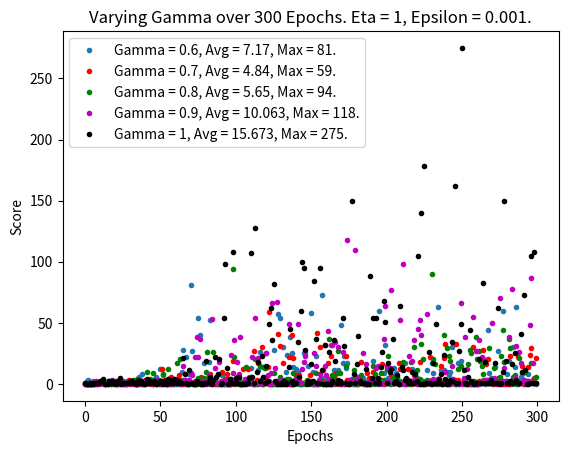
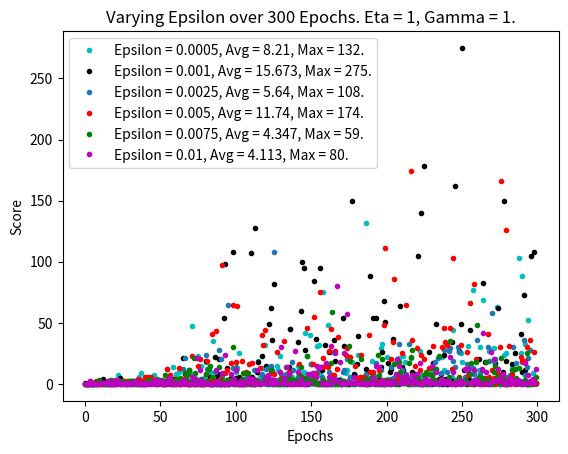
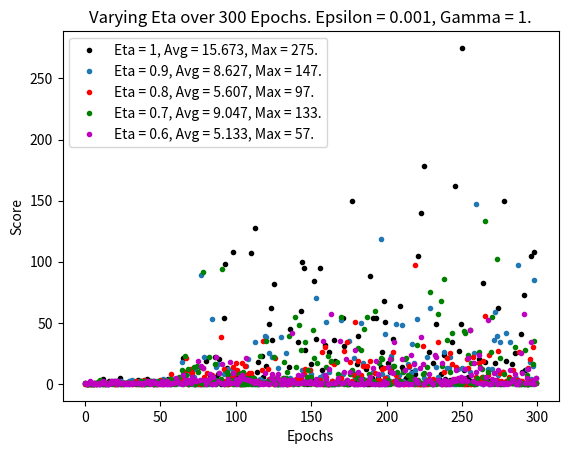

Source code (Python) for these figures, in order:
# Some code we used to make some of our graphs if you want to check it out...
# The commented outcode below are outputs from gridsearch.py

# Sorry, the variable names are pretty stupid...


'''
eta: 1, gamma: 0.6, epsilon: 0.001.
[1, 2, 3, 0, 0, 2, 0, 1, 0, 1, 1, 1, 0, 1, 1, 2, 1, 0, 2, 1, 2, 0, 1, 2, 1, 2, 0, 1, 2, 2, 1, 1, 1, 1, 0, 5, 6, 1, 8, 2, 2, 2, 2, 2, 3, 0, 3, 6, 0, 0, 12, 1, 7, 0, 0, 1, 1, 1, 2, 1, 0, 0, 2, 0, 10, 28, 0, 22, 1, 8, 81, 27, 0, 1, 0, 54, 40, 1, 0, 17, 0, 1, 18, 52, 0, 1, 1, 0, 0, 1, 1, 7, 0, 1, 0, 2, 0, 1, 2, 1, 1, 2, 6, 0, 1, 1, 1, 2, 1, 6, 13, 0, 0, 0, 0, 11, 26, 4, 0, 6, 25, 1, 2, 1, 0, 28, 0, 2, 57, 54, 0, 30, 1, 10, 24, 2, 38, 25, 14, 2, 12, 10, 1, 0, 1, 25, 25, 1, 15, 0, 58, 10, 0, 23, 0, 1, 3, 73, 5, 3, 0, 1, 0, 32, 2, 11, 8, 1, 11, 0, 48, 17, 23, 13, 17, 1, 1, 0, 0, 0, 0, 1, 2, 2, 5, 2, 1, 1, 2, 0, 0, 19, 0, 2, 2, 60, 1, 1, 9, 32, 1, 5, 0, 0, 6, 13, 9, 1, 0, 2, 0, 1, 17, 1, 3, 2, 0, 12, 1, 1, 5, 0, 1, 0, 2, 1, 1, 11, 1, 0, 17, 9, 1, 1, 63, 0, 11, 1, 11, 0, 10, 7, 10, 30, 1, 0, 0, 17, 0, 19, 1, 3, 0, 1, 1, 0, 0, 1, 1, 1, 0, 0, 1, 1, 3, 0, 2, 44, 9, 5, 0, 1, 14, 1, 27, 4, 0, 60, 18, 1, 8, 19, 0, 0, 30, 14, 63, 2, 1, 6, 8, 0, 1, 2, 8, 1, 2, 3, 1, 0]
Average score over all epochs: 7.17
Max score over all epochs: 81


eta: 1, gamma: 0.7, epsilon: 0.001.
[0, 0, 0, 0, 1, 1, 1, 1, 1, 0, 1, 1, 1, 1, 1, 0, 1, 1, 0, 1, 1, 1, 0, 1, 2, 1, 0, 0, 1, 3, 0, 1, 0, 2, 0, 0, 1, 0, 1, 0, 3, 1, 1, 0, 3, 0, 2, 0, 1, 1, 1, 12, 1, 3, 1, 4, 5, 6, 0, 1, 4, 2, 7, 3, 0, 0, 2, 1, 0, 3, 1, 0, 0, 2, 3, 1, 4, 6, 1, 1, 4, 1, 1, 8, 3, 1, 0, 1, 0, 1, 2, 10, 0, 4, 8, 2, 1, 0, 19, 0, 1, 6, 1, 0, 0, 12, 1, 1, 12, 1, 1, 1, 27, 1, 3, 17, 1, 30, 0, 13, 4, 14, 59, 1, 0, 1, 1, 0, 41, 31, 1, 17, 1, 0, 0, 22, 1, 40, 21, 1, 7, 2, 7, 1, 0, 1, 1, 2, 1, 7, 2, 1, 1, 0, 42, 1, 30, 2, 11, 32, 1, 17, 1, 23, 2, 1, 8, 9, 0, 1, 1, 1, 1, 23, 3, 0, 2, 2, 1, 1, 1, 1, 1, 18, 1, 0, 0, 9, 5, 1, 1, 10, 5, 1, 4, 1, 3, 16, 0, 1, 1, 2, 1, 7, 1, 1, 3, 3, 17, 12, 1, 1, 1, 0, 12, 1, 2, 0, 7, 3, 2, 1, 18, 1, 1, 1, 0, 1, 2, 22, 3, 1, 1, 2, 4, 1, 15, 0, 21, 33, 0, 0, 0, 3, 1, 3, 33, 3, 1, 1, 1, 4, 1, 0, 1, 1, 0, 30, 0, 0, 0, 2, 19, 1, 28, 3, 16, 20, 1, 1, 1, 0, 1, 1, 5, 1, 1, 0, 0, 2, 0, 0, 23, 2, 4, 1, 1, 22, 1, 1, 15, 0, 1, 1, 14, 24, 29, 1, 5, 21]
Average score over all epochs: 4.84
Max score over all epochs: 59


eta: 1, gamma: 0.8, epsilon: 0.001.
[0, 0, 0, 0, 0, 0, 0, 0, 1, 1, 1, 1, 1, 0, 1, 2, 1, 0, 1, 1, 0, 0, 1, 1, 1, 1, 0, 0, 1, 1, 1, 1, 3, 1, 3, 0, 1, 0, 1, 1, 1, 10, 1, 4, 3, 9, 3, 1, 3, 3, 0, 0, 8, 1, 0, 12, 0, 1, 1, 0, 1, 17, 1, 20, 1, 3, 1, 2, 0, 0, 1, 1, 1, 0, 0, 5, 1, 0, 1, 5, 10, 26, 1, 6, 1, 26, 2, 1, 8, 0, 0, 0, 1, 0, 1, 3, 0, 4, 94, 22, 0, 1, 3, 0, 1, 1, 3, 14, 1, 1, 6, 1, 0, 20, 1, 0, 15, 0, 14, 13, 1, 2, 0, 0, 0, 9, 0, 0, 2, 6, 2, 0, 3, 3, 4, 4, 0, 0, 9, 0, 5, 5, 0, 0, 1, 1, 0, 3, 1, 1, 1, 0, 0, 9, 1, 0, 4, 1, 0, 0, 0, 1, 37, 0, 7, 5, 0, 9, 27, 9, 0, 1, 0, 15, 1, 1, 1, 4, 11, 3, 0, 0, 4, 7, 1, 1, 0, 1, 1, 0, 1, 15, 8, 1, 0, 2, 9, 2, 3, 1, 12, 23, 1, 1, 5, 1, 1, 6, 2, 1, 1, 18, 0, 1, 1, 0, 18, 2, 30, 7, 11, 1, 4, 33, 20, 0, 2, 3, 2, 1, 90, 20, 16, 0, 1, 3, 1, 1, 40, 1, 29, 23, 19, 1, 1, 1, 0, 12, 1, 15, 1, 0, 4, 1, 16, 28, 25, 0, 2, 38, 20, 27, 19, 15, 8, 1, 1, 1, 29, 2, 1, 13, 2, 1, 0, 6, 23, 44, 18, 2, 2, 37, 29, 1, 6, 7, 0, 0, 21, 1, 1, 1, 10, 2, 1, 1, 17, 1, 1, 6]
Average score over all epochs: 5.65
Max score over all epochs: 94


eta: 1, gamma: 0.9, epsilon: 0.001.
[0, 0, 0, 0, 0, 1, 1, 2, 0, 1, 1, 1, 1, 0, 1, 1, 1, 1, 3, 1, 1, 1, 0, 2, 0, 1, 0, 1, 0, 1, 2, 1, 1, 0, 0, 0, 1, 1, 0, 1, 2, 2, 1, 2, 1, 0, 1, 1, 3, 2, 0, 2, 1, 0, 1, 2, 0, 0, 1, 1, 3, 3, 1, 0, 1, 15, 3, 0, 1, 3, 9, 7, 1, 22, 38, 22, 37, 0, 1, 2, 0, 1, 7, 0, 53, 1, 13, 1, 1, 18, 1, 2, 1, 1, 4, 0, 0, 24, 9, 36, 2, 18, 8, 38, 1, 1, 4, 0, 1, 1, 2, 22, 0, 54, 1, 21, 1, 1, 1, 2, 25, 7, 0, 9, 66, 1, 13, 67, 1, 3, 1, 2, 1, 1, 1, 49, 0, 0, 0, 3, 2, 49, 2, 1, 12, 18, 23, 1, 1, 1, 1, 1, 25, 15, 0, 3, 8, 1, 1, 15, 7, 43, 4, 0, 32, 1, 34, 2, 30, 2, 0, 26, 0, 1, 118, 3, 1, 2, 1, 110, 6, 2, 3, 1, 25, 0, 16, 0, 1, 2, 4, 2, 2, 13, 15, 1, 0, 1, 37, 64, 15, 2, 13, 77, 1, 1, 1, 1, 0, 52, 1, 98, 0, 1, 2, 23, 2, 19, 36, 5, 0, 45, 52, 40, 1, 0, 1, 57, 2, 2, 1, 4, 1, 1, 4, 1, 1, 1, 1, 10, 1, 0, 1, 15, 4, 2, 1, 1, 0, 66, 0, 5, 38, 12, 0, 1, 1, 55, 1, 27, 0, 36, 1, 22, 20, 1, 3, 3, 1, 3, 50, 5, 1, 0, 1, 70, 1, 2, 13, 1, 1, 38, 1, 78, 2, 6, 31, 1, 26, 17, 1, 3, 1, 1, 2, 48, 87, 17, 1, 1]
Average score over all epochs: 10.063333333333333
Max score over all epochs: 118


eta: 1, gamma: 1, epsilon: 0.001.
[1, 0, 0, 1, 0, 0, 1, 1, 1, 1, 2, 2, 4, 0, 0, 0, 2, 1, 2, 1, 0, 2, 1, 5, 0, 1, 1, 1, 1, 1, 2, 2, 1, 1, 0, 3, 1, 2, 1, 0, 0, 4, 1, 2, 1, 1, 2, 0, 1, 1, 2, 2, 0, 2, 0, 4, 3, 1, 1, 4, 3, 1, 2, 1, 1, 21, 8, 1, 0, 11, 1, 1, 0, 0, 2, 1, 1, 0, 0, 1, 19, 1, 2, 6, 0, 3, 22, 6, 8, 20, 0, 1, 54, 98, 13, 0, 4, 1, 108, 1, 5, 1, 6, 0, 0, 0, 0, 1, 1, 5, 107, 6, 1, 128, 10, 18, 2, 23, 6, 1, 15, 2, 49, 62, 36, 82, 2, 1, 0, 0, 1, 0, 2, 0, 1, 14, 45, 2, 0, 1, 1, 34, 6, 60, 100, 95, 28, 0, 2, 1, 16, 2, 84, 37, 1, 1, 95, 11, 0, 32, 0, 0, 26, 0, 2, 36, 19, 1, 3, 2, 1, 54, 31, 1, 0, 0, 1, 150, 8, 1, 16, 39, 2, 1, 1, 1, 12, 0, 0, 88, 5, 54, 1, 54, 5, 1, 14, 26, 68, 51, 1, 17, 10, 12, 37, 1, 2, 7, 0, 64, 14, 11, 3, 5, 1, 2, 1, 10, 1, 8, 2, 105, 0, 140, 0, 178, 1, 1, 26, 1, 0, 17, 1, 49, 1, 4, 8, 0, 24, 4, 0, 1, 3, 34, 2, 162, 1, 1, 27, 49, 275, 11, 1, 0, 6, 44, 2, 1, 0, 1, 1, 20, 1, 1, 83, 18, 1, 1, 1, 3, 1, 1, 17, 1, 62, 0, 1, 10, 150, 19, 1, 1, 2, 16, 1, 25, 3, 1, 1, 41, 10, 73, 11, 0, 0, 1, 105, 1, 108, 1]
Average score over all epochs: 15.673333333333334
Max score over all epochs: 275
'''
six = [1, 2, 3, 0, 0, 2, 0, 1, 0, 1, 1, 1, 0, 1, 1, 2, 1, 0, 2, 1, 2, 0, 1, 2, 1, 2, 0, 1, 2, 2, 1, 1, 1, 1, 0, 5, 6, 1, 8, 2, 2, 2, 2, 2, 3, 0, 3, 6, 0, 0, 12, 1, 7, 0, 0, 1, 1, 1, 2, 1, 0, 0, 2, 0, 10, 28, 0, 22, 1, 8, 81, 27, 0, 1, 0, 54, 40, 1, 0, 17, 0, 1, 18, 52, 0, 1, 1, 0, 0, 1, 1, 7, 0, 1, 0, 2, 0, 1, 2, 1, 1, 2, 6, 0, 1, 1, 1, 2, 1, 6, 13, 0, 0, 0, 0, 11, 26, 4, 0, 6, 25, 1, 2, 1, 0, 28, 0, 2, 57, 54, 0, 30, 1, 10, 24, 2, 38, 25, 14, 2, 12, 10, 1, 0, 1, 25, 25, 1, 15, 0, 58, 10, 0, 23, 0, 1, 3, 73, 5, 3, 0, 1, 0, 32, 2, 11, 8, 1, 11, 0, 48, 17, 23, 13, 17, 1, 1, 0, 0, 0, 0, 1, 2, 2, 5, 2, 1, 1, 2, 0, 0, 19, 0, 2, 2, 60, 1, 1, 9, 32, 1, 5, 0, 0, 6, 13, 9, 1, 0, 2, 0, 1, 17, 1, 3, 2, 0, 12, 1, 1, 5, 0, 1, 0, 2, 1, 1, 11, 1, 0, 17, 9, 1, 1, 63, 0, 11, 1, 11, 0, 10, 7, 10, 30, 1, 0, 0, 17, 0, 19, 1, 3, 0, 1, 1, 0, 0, 1, 1, 1, 0, 0, 1, 1, 3, 0, 2, 44, 9, 5, 0, 1, 14, 1, 27, 4, 0, 60, 18, 1, 8, 19, 0, 0, 30, 14, 63, 2, 1, 6, 8, 0, 1, 2, 8, 1, 2, 3, 1, 0]
sixx = (0.6, 7.17, 81)


seven = [0, 0, 0, 0, 1, 1, 1, 1, 1, 0, 1, 1, 1, 1, 1, 0, 1, 1, 0, 1, 1, 1, 0, 1, 2, 1, 0, 0, 1, 3, 0, 1, 0, 2, 0, 0, 1, 0, 1, 0, 3, 1, 1, 0, 3, 0, 2, 0, 1, 1, 1, 12, 1, 3, 1, 4, 5, 6, 0, 1, 4, 2, 7, 3, 0, 0, 2, 1, 0, 3, 1, 0, 0, 2, 3, 1, 4, 6, 1, 1, 4, 1, 1, 8, 3, 1, 0, 1, 0, 1, 2, 10, 0, 4, 8, 2, 1, 0, 19, 0, 1, 6, 1, 0, 0, 12, 1, 1, 12, 1, 1, 1, 27, 1, 3, 17, 1, 30, 0, 13, 4, 14, 59, 1, 0, 1, 1, 0, 41, 31, 1, 17, 1, 0, 0, 22, 1, 40, 21, 1, 7, 2, 7, 1, 0, 1, 1, 2, 1, 7, 2, 1, 1, 0, 42, 1, 30, 2, 11, 32, 1, 17, 1, 23, 2, 1, 8, 9, 0, 1, 1, 1, 1, 23, 3, 0, 2, 2, 1, 1, 1, 1, 1, 18, 1, 0, 0, 9, 5, 1, 1, 10, 5, 1, 4, 1, 3, 16, 0, 1, 1, 2, 1, 7, 1, 1, 3, 3, 17, 12, 1, 1, 1, 0, 12, 1, 2, 0, 7, 3, 2, 1, 18, 1, 1, 1, 0, 1, 2, 22, 3, 1, 1, 2, 4, 1, 15, 0, 21, 33, 0, 0, 0, 3, 1, 3, 33, 3, 1, 1, 1, 4, 1, 0, 1, 1, 0, 30, 0, 0, 0, 2, 19, 1, 28, 3, 16, 20, 1, 1, 1, 0, 1, 1, 5, 1, 1, 0, 0, 2, 0, 0, 23, 2, 4, 1, 1, 22, 1, 1, 15, 0, 1, 1, 14, 24, 29, 1, 5, 21]
sevenn = (0.7, 4.84, 59)


eight=[0, 0, 0, 0, 0, 0, 0, 0, 1, 1, 1, 1, 1, 0, 1, 2, 1, 0, 1, 1, 0, 0, 1, 1, 1, 1, 0, 0, 1, 1, 1, 1, 3, 1, 3, 0, 1, 0, 1, 1, 1, 10, 1, 4, 3, 9, 3, 1, 3, 3, 0, 0, 8, 1, 0, 12, 0, 1, 1, 0, 1, 17, 1, 20, 1, 3, 1, 2, 0, 0, 1, 1, 1, 0, 0, 5, 1, 0, 1, 5, 10, 26, 1, 6, 1, 26, 2, 1, 8, 0, 0, 0, 1, 0, 1, 3, 0, 4, 94, 22, 0, 1, 3, 0, 1, 1, 3, 14, 1, 1, 6, 1, 0, 20, 1, 0, 15, 0, 14, 13, 1, 2, 0, 0, 0, 9, 0, 0, 2, 6, 2, 0, 3, 3, 4, 4, 0, 0, 9, 0, 5, 5, 0, 0, 1, 1, 0, 3, 1, 1, 1, 0, 0, 9, 1, 0, 4, 1, 0, 0, 0, 1, 37, 0, 7, 5, 0, 9, 27, 9, 0, 1, 0, 15, 1, 1, 1, 4, 11, 3, 0, 0, 4, 7, 1, 1, 0, 1, 1, 0, 1, 15, 8, 1, 0, 2, 9, 2, 3, 1, 12, 23, 1, 1, 5, 1, 1, 6, 2, 1, 1, 18, 0, 1, 1, 0, 18, 2, 30, 7, 11, 1, 4, 33, 20, 0, 2, 3, 2, 1, 90, 20, 16, 0, 1, 3, 1, 1, 40, 1, 29, 23, 19, 1, 1, 1, 0, 12, 1, 15, 1, 0, 4, 1, 16, 28, 25, 0, 2, 38, 20, 27, 19, 15, 8, 1, 1, 1, 29, 2, 1, 13, 2, 1, 0, 6, 23, 44, 18, 2, 2, 37, 29, 1, 6, 7, 0, 0, 21, 1, 1, 1, 10, 2, 1, 1, 17, 1, 1, 6]
eightt=(0.8, 5.65, 94)

nine=[0, 0, 0, 0, 0, 1, 1, 2, 0, 1, 1, 1, 1, 0, 1, 1, 1, 1, 3, 1, 1, 1, 0, 2, 0, 1, 0, 1, 0, 1, 2, 1, 1, 0, 0, 0, 1, 1, 0, 1, 2, 2, 1, 2, 1, 0, 1, 1, 3, 2, 0, 2, 1, 0, 1, 2, 0, 0, 1, 1, 3, 3, 1, 0, 1, 15, 3, 0, 1, 3, 9, 7, 1, 22, 38, 22, 37, 0, 1, 2, 0, 1, 7, 0, 53, 1, 13, 1, 1, 18, 1, 2, 1, 1, 4, 0, 0, 24, 9, 36, 2, 18, 8, 38, 1, 1, 4, 0, 1, 1, 2, 22, 0, 54, 1, 21, 1, 1, 1, 2, 25, 7, 0, 9, 66, 1, 13, 67, 1, 3, 1, 2, 1, 1, 1, 49, 0, 0, 0, 3, 2, 49, 2, 1, 12, 18, 23, 1, 1, 1, 1, 1, 25, 15, 0, 3, 8, 1, 1, 15, 7, 43, 4, 0, 32, 1, 34, 2, 30, 2, 0, 26, 0, 1, 118, 3, 1, 2, 1, 110, 6, 2, 3, 1, 25, 0, 16, 0, 1, 2, 4, 2, 2, 13, 15, 1, 0, 1, 37, 64, 15, 2, 13, 77, 1, 1, 1, 1, 0, 52, 1, 98, 0, 1, 2, 23, 2, 19, 36, 5, 0, 45, 52, 40, 1, 0, 1, 57, 2, 2, 1, 4, 1, 1, 4, 1, 1, 1, 1, 10, 1, 0, 1, 15, 4, 2, 1, 1, 0, 66, 0, 5, 38, 12, 0, 1, 1, 55, 1, 27, 0, 36, 1, 22, 20, 1, 3, 3, 1, 3, 50, 5, 1, 0, 1, 70, 1, 2, 13, 1, 1, 38, 1, 78, 2, 6, 31, 1, 26, 17, 1, 3, 1, 1, 2, 48, 87, 17, 1, 1]
ninee=(0.9, 10.063, 118)


ten =[1, 0, 0, 1, 0, 0, 1, 1, 1, 1, 2, 2, 4, 0, 0, 0, 2, 1, 2, 1, 0, 2, 1, 5, 0, 1, 1, 1, 1, 1, 2, 2, 1, 1, 0, 3, 1, 2, 1, 0, 0, 4, 1, 2, 1, 1, 2, 0, 1, 1, 2, 2, 0, 2, 0, 4, 3, 1, 1, 4, 3, 1, 2, 1, 1, 21, 8, 1, 0, 11, 1, 1, 0, 0, 2, 1, 1, 0, 0, 1, 19, 1, 2, 6, 0, 3, 22, 6, 8, 20, 0, 1, 54, 98, 13, 0, 4, 1, 108, 1, 5, 1, 6, 0, 0, 0, 0, 1, 1, 5, 107, 6, 1, 128, 10, 18, 2, 23, 6, 1, 15, 2, 49, 62, 36, 82, 2, 1, 0, 0, 1, 0, 2, 0, 1, 14, 45, 2, 0, 1, 1, 34, 6, 60, 100, 95, 28, 0, 2, 1, 16, 2, 84, 37, 1, 1, 95, 11, 0, 32, 0, 0, 26, 0, 2, 36, 19, 1, 3, 2, 1, 54, 31, 1, 0, 0, 1, 150, 8, 1, 16, 39, 2, 1, 1, 1, 12, 0, 0, 88, 5, 54, 1, 54, 5, 1, 14, 26, 68, 51, 1, 17, 10, 12, 37, 1, 2, 7, 0, 64, 14, 11, 3, 5, 1, 2, 1, 10, 1, 8, 2, 105, 0, 140, 0, 178, 1, 1, 26, 1, 0, 17, 1, 49, 1, 4, 8, 0, 24, 4, 0, 1, 3, 34, 2, 162, 1, 1, 27, 49, 275, 11, 1, 0, 6, 44, 2, 1, 0, 1, 1, 20, 1, 1, 83, 18, 1, 1, 1, 3, 1, 1, 17, 1, 62, 0, 1, 10, 150, 19, 1, 1, 2, 16, 1, 25, 3, 1, 1, 41, 10, 73, 11, 0, 0, 1, 105, 1, 108, 1]
tenn = (1, 15.673, 275)

import matplotlib.pyplot as plt
import numpy as np

plt.figure()
plt.plot(np.arange(len(six)), six, '.')
plt.plot(np.arange(len(six)), seven, 'r.')
plt.plot(np.arange(len(six)), eight, 'g.')
plt.plot(np.arange(len(six)), nine, 'm.')
plt.plot(np.arange(len(six)), ten, 'k.')
plt.xlabel('Epochs')
plt.ylabel('Score')
plt.title('Varying Gamma over 300 Epochs. Eta = 1, Epsilon = 0.001.')
plt.legend(["Gamma = {}, Avg = {}, Max = {}.".format(sixx[0],sixx[1], sixx[2]),"Gamma = {}, Avg = {}, Max = {}.".format(sevenn[0],sevenn[1], sevenn[2]), "Gamma = {}, Avg = {}, Max = {}.".format(eightt[0],eightt[1], eightt[2]), "Gamma = {}, Avg = {}, Max = {}.".format(ninee[0],ninee[1], ninee[2]), "Gamma = {}, Avg = {}, Max = {}.".format(tenn[0],tenn[1], tenn[2])])
plt.show()

'''
eta: 1, gamma: 1, epsilon: 0.0025.
[0, 0, 0, 2, 1, 0, 1, 0, 1, 1, 1, 0, 1, 0, 1, 1, 0, 0, 0, 1, 0, 0, 3, 0, 0, 1, 1, 1, 0, 1, 1, 1, 1, 1, 1, 0, 1, 0, 2, 1, 1, 2, 1, 1, 3, 1, 2, 1, 2, 2, 3, 1, 0, 1, 12, 2, 0, 3, 2, 0, 2, 2, 2, 1, 1, 12, 21, 2, 2, 0, 0, 2, 0, 1, 0, 3, 1, 0, 2, 1, 24, 12, 0, 0, 0, 5, 10, 0, 0, 28, 20, 6, 0, 0, 3, 65, 0, 3, 13, 1, 14, 1, 1, 1, 1, 1, 1, 5, 3, 0, 1, 1, 0, 11, 1, 1, 2, 8, 5, 1, 12, 2, 13, 15, 11, 108, 1, 2, 3, 1, 8, 1, 0, 8, 3, 4, 10, 18, 11, 1, 1, 6, 1, 0, 6, 5, 0, 1, 1, 1, 16, 5, 1, 1, 10, 0, 1, 6, 3, 1, 1, 1, 10, 3, 0, 0, 1, 2, 0, 1, 0, 10, 11, 1, 20, 3, 6, 0, 1, 1, 2, 2, 0, 0, 1, 3, 8, 0, 1, 5, 3, 8, 6, 17, 0, 0, 11, 3, 0, 0, 1, 1, 2, 14, 5, 1, 5, 1, 33, 1, 11, 1, 1, 1, 1, 33, 21, 0, 0, 0, 1, 4, 0, 1, 1, 1, 0, 0, 1, 2, 6, 1, 18, 12, 21, 0, 9, 2, 28, 1, 10, 27, 29, 1, 19, 14, 3, 30, 26, 2, 1, 1, 6, 16, 13, 0, 1, 13, 8, 4, 36, 1, 8, 5, 2, 1, 1, 30, 19, 3, 58, 19, 20, 1, 3, 0, 5, 2, 1, 0, 6, 2, 7, 1, 30, 1, 17, 1, 1, 2, 18, 36, 7, 14, 21, 28, 2, 4, 1, 1]
Average score over all epochs: 5.64
Max score over all epochs: 108


eta: 1, gamma: 1, epsilon: 0.005.
[0, 0, 0, 1, 0, 1, 1, 2, 0, 0, 0, 0, 1, 1, 1, 1, 1, 0, 0, 0, 2, 1, 1, 2, 1, 2, 2, 0, 2, 1, 1, 0, 2, 2, 1, 4, 2, 1, 0, 3, 6, 1, 6, 1, 6, 1, 2, 1, 1, 1, 2, 0, 1, 0, 12, 1, 7, 3, 0, 0, 0, 1, 13, 0, 1, 1, 0, 6, 0, 1, 0, 23, 1, 0, 1, 15, 20, 2, 0, 1, 8, 19, 1, 3, 41, 0, 2, 43, 2, 1, 4, 97, 0, 9, 11, 0, 3, 17, 65, 0, 18, 64, 1, 1, 19, 2, 9, 10, 1, 16, 0, 17, 0, 0, 2, 1, 13, 40, 32, 44, 1, 1, 1, 9, 2, 8, 1, 26, 1, 1, 5, 2, 35, 1, 3, 10, 0, 3, 0, 1, 1, 0, 16, 1, 1, 1, 2, 46, 2, 1, 2, 16, 55, 8, 0, 1, 75, 14, 21, 15, 1, 14, 27, 45, 7, 7, 27, 12, 38, 1, 0, 2, 2, 24, 29, 1, 22, 1, 1, 15, 5, 1, 6, 24, 6, 0, 0, 1, 40, 10, 2, 10, 1, 1, 2, 11, 0, 0, 48, 111, 3, 1, 1, 20, 34, 86, 1, 3, 1, 6, 25, 1, 2, 65, 1, 0, 174, 36, 1, 15, 29, 3, 11, 24, 0, 20, 1, 1, 13, 1, 7, 31, 1, 2, 1, 1, 1, 30, 46, 34, 32, 1, 46, 12, 103, 0, 1, 1, 6, 32, 1, 1, 2, 26, 7, 66, 1, 0, 82, 20, 1, 1, 1, 0, 0, 5, 1, 41, 6, 1, 11, 5, 0, 5, 8, 30, 166, 2, 0, 126, 2, 31, 0, 8, 1, 0, 1, 1, 1, 22, 19, 1, 19, 30, 1, 36, 1, 0, 26, 1]
Average score over all epochs: 11.74
Max score over all epochs: 174


eta: 1, gamma: 1, epsilon: 0.0075.
[0, 0, 0, 0, 0, 0, 1, 1, 1, 3, 1, 1, 1, 0, 1, 2, 0, 3, 1, 1, 1, 1, 2, 1, 1, 2, 1, 0, 1, 2, 0, 0, 2, 0, 1, 1, 1, 0, 1, 1, 1, 2, 3, 3, 1, 1, 1, 2, 4, 0, 2, 3, 1, 7, 2, 2, 2, 0, 0, 1, 4, 1, 0, 5, 4, 1, 9, 4, 8, 11, 1, 2, 21, 9, 1, 0, 0, 4, 0, 0, 8, 2, 12, 15, 6, 0, 1, 0, 1, 14, 0, 2, 1, 0, 3, 1, 1, 2, 30, 0, 11, 0, 0, 0, 4, 9, 0, 1, 9, 1, 2, 0, 1, 2, 3, 1, 0, 1, 1, 4, 2, 0, 3, 11, 3, 0, 0, 1, 0, 0, 4, 1, 2, 14, 3, 6, 2, 1, 3, 3, 1, 2, 8, 14, 6, 5, 4, 23, 4, 8, 3, 1, 4, 6, 1, 0, 0, 0, 3, 0, 1, 1, 2, 17, 59, 1, 0, 1, 0, 1, 0, 2, 1, 0, 1, 31, 19, 1, 1, 0, 1, 1, 1, 20, 2, 2, 2, 4, 1, 2, 6, 2, 1, 0, 24, 7, 0, 20, 2, 3, 0, 1, 3, 0, 1, 16, 0, 1, 18, 10, 3, 1, 6, 1, 0, 17, 22, 28, 3, 5, 1, 5, 2, 1, 0, 7, 10, 0, 8, 2, 7, 13, 3, 12, 1, 23, 4, 1, 2, 1, 2, 6, 35, 0, 1, 1, 1, 2, 5, 1, 1, 1, 3, 1, 11, 8, 17, 1, 1, 18, 48, 6, 2, 11, 5, 1, 18, 0, 3, 0, 0, 10, 15, 6, 6, 1, 21, 5, 1, 0, 0, 2, 2, 11, 3, 12, 5, 1, 13, 0, 1, 1, 3, 25, 0, 0, 0, 3, 2, 6]
Average score over all epochs: 4.346666666666667
Max score over all epochs: 59


eta: 1, gamma: 1, epsilon: 0.01.
[0, 0, 0, 2, 0, 0, 0, 0, 0, 0, 1, 1, 1, 1, 1, 2, 0, 0, 1, 0, 3, 2, 0, 1, 1, 0, 0, 1, 0, 1, 0, 1, 1, 1, 2, 0, 0, 1, 0, 1, 0, 0, 1, 0, 1, 0, 2, 3, 0, 2, 1, 2, 0, 0, 1, 4, 5, 0, 1, 1, 0, 1, 0, 0, 0, 3, 2, 1, 0, 0, 0, 6, 1, 4, 21, 0, 11, 3, 0, 1, 0, 1, 0, 0, 0, 0, 1, 11, 2, 0, 0, 9, 0, 24, 1, 0, 1, 8, 1, 4, 11, 0, 0, 2, 0, 1, 1, 0, 2, 5, 4, 1, 4, 0, 11, 1, 0, 1, 1, 1, 6, 7, 1, 4, 0, 3, 1, 1, 1, 10, 30, 1, 5, 1, 14, 8, 0, 1, 1, 27, 1, 10, 0, 4, 1, 0, 0, 1, 8, 1, 8, 9, 7, 6, 15, 13, 14, 1, 0, 1, 17, 0, 6, 31, 1, 4, 25, 80, 2, 18, 0, 1, 25, 1, 57, 1, 1, 1, 6, 1, 1, 1, 1, 1, 1, 1, 0, 1, 1, 1, 1, 5, 0, 15, 1, 14, 1, 3, 0, 1, 1, 2, 0, 1, 2, 1, 8, 20, 15, 1, 6, 2, 1, 7, 3, 3, 1, 7, 3, 2, 8, 1, 17, 0, 1, 3, 4, 2, 0, 2, 15, 1, 1, 10, 1, 1, 1, 4, 1, 2, 1, 2, 22, 0, 10, 0, 1, 1, 2, 0, 2, 1, 12, 11, 13, 1, 1, 2, 11, 1, 3, 1, 0, 12, 42, 1, 10, 0, 0, 26, 2, 20, 2, 3, 12, 2, 5, 8, 1, 0, 1, 5, 1, 4, 2, 1, 0, 3, 2, 1, 0, 1, 17, 1, 7, 2, 1, 4, 1, 12]
Average score over all epochs: 4.113333333333333
Max score over all epochs: 80
'''

one = [0, 1, 0, 1, 0, 0, 0, 1, 0, 2, 1, 1, 0, 1, 1, 1, 2, 1, 1, 0, 1, 1, 7, 1, 1, 1, 1, 1, 0, 0, 2, 1, 1, 2, 1, 3, 6, 9, 0, 1, 3, 4, 0, 0, 5, 3, 7, 1, 0, 1, 1, 1, 0, 0, 1, 2, 7, 1, 14, 1, 8, 1, 10, 1, 1, 1, 1, 3, 0, 10, 8, 47, 1, 5, 1, 23, 2, 15, 1, 5, 18, 3, 1, 10, 0, 35, 1, 0, 0, 0, 0, 1, 1, 1, 0, 0, 1, 7, 0, 3, 10, 13, 25, 1, 1, 1, 1, 1, 1, 1, 0, 1, 11, 1, 1, 19, 7, 13, 2, 32, 0, 0, 0, 2, 0, 1, 2, 15, 11, 23, 1, 0, 1, 1, 0, 4, 45, 6, 2, 3, 0, 15, 12, 1, 0, 10, 42, 23, 0, 40, 1, 1, 0, 1, 31, 32, 8, 4, 75, 1, 0, 48, 2, 0, 26, 6, 2, 1, 1, 4, 1, 0, 0, 9, 11, 0, 3, 18, 0, 7, 5, 24, 1, 1, 1, 5, 132, 4, 2, 4, 19, 0, 1, 1, 5, 3, 29, 33, 0, 0, 22, 4, 1, 1, 1, 0, 18, 0, 21, 5, 8, 23, 18, 8, 1, 5, 0, 1, 1, 1, 0, 0, 27, 7, 2, 3, 3, 8, 1, 0, 10, 1, 1, 0, 2, 0, 1, 22, 11, 0, 0, 29, 0, 6, 44, 2, 0, 0, 2, 25, 18, 1, 1, 6, 31, 3, 13, 77, 3, 1, 1, 11, 30, 1, 69, 0, 1, 3, 27, 28, 2, 29, 2, 63, 1, 0, 1, 1, 24, 25, 0, 1, 1, 13, 2, 12, 2, 1, 103, 25, 88, 0, 33, 0, 52, 1, 1, 9, 3, 0]
onee = (0.0005, 8.21, 132)

ten =[1, 0, 0, 1, 0, 0, 1, 1, 1, 1, 2, 2, 4, 0, 0, 0, 2, 1, 2, 1, 0, 2, 1, 5, 0, 1, 1, 1, 1, 1, 2, 2, 1, 1, 0, 3, 1, 2, 1, 0, 0, 4, 1, 2, 1, 1, 2, 0, 1, 1, 2, 2, 0, 2, 0, 4, 3, 1, 1, 4, 3, 1, 2, 1, 1, 21, 8, 1, 0, 11, 1, 1, 0, 0, 2, 1, 1, 0, 0, 1, 19, 1, 2, 6, 0, 3, 22, 6, 8, 20, 0, 1, 54, 98, 13, 0, 4, 1, 108, 1, 5, 1, 6, 0, 0, 0, 0, 1, 1, 5, 107, 6, 1, 128, 10, 18, 2, 23, 6, 1, 15, 2, 49, 62, 36, 82, 2, 1, 0, 0, 1, 0, 2, 0, 1, 14, 45, 2, 0, 1, 1, 34, 6, 60, 100, 95, 28, 0, 2, 1, 16, 2, 84, 37, 1, 1, 95, 11, 0, 32, 0, 0, 26, 0, 2, 36, 19, 1, 3, 2, 1, 54, 31, 1, 0, 0, 1, 150, 8, 1, 16, 39, 2, 1, 1, 1, 12, 0, 0, 88, 5, 54, 1, 54, 5, 1, 14, 26, 68, 51, 1, 17, 10, 12, 37, 1, 2, 7, 0, 64, 14, 11, 3, 5, 1, 2, 1, 10, 1, 8, 2, 105, 0, 140, 0, 178, 1, 1, 26, 1, 0, 17, 1, 49, 1, 4, 8, 0, 24, 4, 0, 1, 3, 34, 2, 162, 1, 1, 27, 49, 275, 11, 1, 0, 6, 44, 2, 1, 0, 1, 1, 20, 1, 1, 83, 18, 1, 1, 1, 3, 1, 1, 17, 1, 62, 0, 1, 10, 150, 19, 1, 1, 2, 16, 1, 25, 3, 1, 1, 41, 10, 73, 11, 0, 0, 1, 105, 1, 108, 1]
tenn = (0.001, 15.673, 275)

six = [0, 0, 0, 2, 1, 0, 1, 0, 1, 1, 1, 0, 1, 0, 1, 1, 0, 0, 0, 1, 0, 0, 3, 0, 0, 1, 1, 1, 0, 1, 1, 1, 1, 1, 1, 0, 1, 0, 2, 1, 1, 2, 1, 1, 3, 1, 2, 1, 2, 2, 3, 1, 0, 1, 12, 2, 0, 3, 2, 0, 2, 2, 2, 1, 1, 12, 21, 2, 2, 0, 0, 2, 0, 1, 0, 3, 1, 0, 2, 1, 24, 12, 0, 0, 0, 5, 10, 0, 0, 28, 20, 6, 0, 0, 3, 65, 0, 3, 13, 1, 14, 1, 1, 1, 1, 1, 1, 5, 3, 0, 1, 1, 0, 11, 1, 1, 2, 8, 5, 1, 12, 2, 13, 15, 11, 108, 1, 2, 3, 1, 8, 1, 0, 8, 3, 4, 10, 18, 11, 1, 1, 6, 1, 0, 6, 5, 0, 1, 1, 1, 16, 5, 1, 1, 10, 0, 1, 6, 3, 1, 1, 1, 10, 3, 0, 0, 1, 2, 0, 1, 0, 10, 11, 1, 20, 3, 6, 0, 1, 1, 2, 2, 0, 0, 1, 3, 8, 0, 1, 5, 3, 8, 6, 17, 0, 0, 11, 3, 0, 0, 1, 1, 2, 14, 5, 1, 5, 1, 33, 1, 11, 1, 1, 1, 1, 33, 21, 0, 0, 0, 1, 4, 0, 1, 1, 1, 0, 0, 1, 2, 6, 1, 18, 12, 21, 0, 9, 2, 28, 1, 10, 27, 29, 1, 19, 14, 3, 30, 26, 2, 1, 1, 6, 16, 13, 0, 1, 13, 8, 4, 36, 1, 8, 5, 2, 1, 1, 30, 19, 3, 58, 19, 20, 1, 3, 0, 5, 2, 1, 0, 6, 2, 7, 1, 30, 1, 17, 1, 1, 2, 18, 36, 7, 14, 21, 28, 2, 4, 1, 1]
sixx = ( 0.0025, 5.64, 108)


seven = [0, 0, 0, 1, 0, 1, 1, 2, 0, 0, 0, 0, 1, 1, 1, 1, 1, 0, 0, 0, 2, 1, 1, 2, 1, 2, 2, 0, 2, 1, 1, 0, 2, 2, 1, 4, 2, 1, 0, 3, 6, 1, 6, 1, 6, 1, 2, 1, 1, 1, 2, 0, 1, 0, 12, 1, 7, 3, 0, 0, 0, 1, 13, 0, 1, 1, 0, 6, 0, 1, 0, 23, 1, 0, 1, 15, 20, 2, 0, 1, 8, 19, 1, 3, 41, 0, 2, 43, 2, 1, 4, 97, 0, 9, 11, 0, 3, 17, 65, 0, 18, 64, 1, 1, 19, 2, 9, 10, 1, 16, 0, 17, 0, 0, 2, 1, 13, 40, 32, 44, 1, 1, 1, 9, 2, 8, 1, 26, 1, 1, 5, 2, 35, 1, 3, 10, 0, 3, 0, 1, 1, 0, 16, 1, 1, 1, 2, 46, 2, 1, 2, 16, 55, 8, 0, 1, 75, 14, 21, 15, 1, 14, 27, 45, 7, 7, 27, 12, 38, 1, 0, 2, 2, 24, 29, 1, 22, 1, 1, 15, 5, 1, 6, 24, 6, 0, 0, 1, 40, 10, 2, 10, 1, 1, 2, 11, 0, 0, 48, 111, 3, 1, 1, 20, 34, 86, 1, 3, 1, 6, 25, 1, 2, 65, 1, 0, 174, 36, 1, 15, 29, 3, 11, 24, 0, 20, 1, 1, 13, 1, 7, 31, 1, 2, 1, 1, 1, 30, 46, 34, 32, 1, 46, 12, 103, 0, 1, 1, 6, 32, 1, 1, 2, 26, 7, 66, 1, 0, 82, 20, 1, 1, 1, 0, 0, 5, 1, 41, 6, 1, 11, 5, 0, 5, 8, 30, 166, 2, 0, 126, 2, 31, 0, 8, 1, 0, 1, 1, 1, 22, 19, 1, 19, 30, 1, 36, 1, 0, 26, 1]
sevenn = (0.005,11.74,174)


eight =[0, 0, 0, 0, 0, 0, 1, 1, 1, 3, 1, 1, 1, 0, 1, 2, 0, 3, 1, 1, 1, 1, 2, 1, 1, 2, 1, 0, 1, 2, 0, 0, 2, 0, 1, 1, 1, 0, 1, 1, 1, 2, 3, 3, 1, 1, 1, 2, 4, 0, 2, 3, 1, 7, 2, 2, 2, 0, 0, 1, 4, 1, 0, 5, 4, 1, 9, 4, 8, 11, 1, 2, 21, 9, 1, 0, 0, 4, 0, 0, 8, 2, 12, 15, 6, 0, 1, 0, 1, 14, 0, 2, 1, 0, 3, 1, 1, 2, 30, 0, 11, 0, 0, 0, 4, 9, 0, 1, 9, 1, 2, 0, 1, 2, 3, 1, 0, 1, 1, 4, 2, 0, 3, 11, 3, 0, 0, 1, 0, 0, 4, 1, 2, 14, 3, 6, 2, 1, 3, 3, 1, 2, 8, 14, 6, 5, 4, 23, 4, 8, 3, 1, 4, 6, 1, 0, 0, 0, 3, 0, 1, 1, 2, 17, 59, 1, 0, 1, 0, 1, 0, 2, 1, 0, 1, 31, 19, 1, 1, 0, 1, 1, 1, 20, 2, 2, 2, 4, 1, 2, 6, 2, 1, 0, 24, 7, 0, 20, 2, 3, 0, 1, 3, 0, 1, 16, 0, 1, 18, 10, 3, 1, 6, 1, 0, 17, 22, 28, 3, 5, 1, 5, 2, 1, 0, 7, 10, 0, 8, 2, 7, 13, 3, 12, 1, 23, 4, 1, 2, 1, 2, 6, 35, 0, 1, 1, 1, 2, 5, 1, 1, 1, 3, 1, 11, 8, 17, 1, 1, 18, 48, 6, 2, 11, 5, 1, 18, 0, 3, 0, 0, 10, 15, 6, 6, 1, 21, 5, 1, 0, 0, 2, 2, 11, 3, 12, 5, 1, 13, 0, 1, 1, 3, 25, 0, 0, 0, 3, 2, 6]
eightt= (0.0075, 4.347,59)


nine = [0, 0, 0, 2, 0, 0, 0, 0, 0, 0, 1, 1, 1, 1, 1, 2, 0, 0, 1, 0, 3, 2, 0, 1, 1, 0, 0, 1, 0, 1, 0, 1, 1, 1, 2, 0, 0, 1, 0, 1, 0, 0, 1, 0, 1, 0, 2, 3, 0, 2, 1, 2, 0, 0, 1, 4, 5, 0, 1, 1, 0, 1, 0, 0, 0, 3, 2, 1, 0, 0, 0, 6, 1, 4, 21, 0, 11, 3, 0, 1, 0, 1, 0, 0, 0, 0, 1, 11, 2, 0, 0, 9, 0, 24, 1, 0, 1, 8, 1, 4, 11, 0, 0, 2, 0, 1, 1, 0, 2, 5, 4, 1, 4, 0, 11, 1, 0, 1, 1, 1, 6, 7, 1, 4, 0, 3, 1, 1, 1, 10, 30, 1, 5, 1, 14, 8, 0, 1, 1, 27, 1, 10, 0, 4, 1, 0, 0, 1, 8, 1, 8, 9, 7, 6, 15, 13, 14, 1, 0, 1, 17, 0, 6, 31, 1, 4, 25, 80, 2, 18, 0, 1, 25, 1, 57, 1, 1, 1, 6, 1, 1, 1, 1, 1, 1, 1, 0, 1, 1, 1, 1, 5, 0, 15, 1, 14, 1, 3, 0, 1, 1, 2, 0, 1, 2, 1, 8, 20, 15, 1, 6, 2, 1, 7, 3, 3, 1, 7, 3, 2, 8, 1, 17, 0, 1, 3, 4, 2, 0, 2, 15, 1, 1, 10, 1, 1, 1, 4, 1, 2, 1, 2, 22, 0, 10, 0, 1, 1, 2, 0, 2, 1, 12, 11, 13, 1, 1, 2, 11, 1, 3, 1, 0, 12, 42, 1, 10, 0, 0, 26, 2, 20, 2, 3, 12, 2, 5, 8, 1, 0, 1, 5, 1, 4, 2, 1, 0, 3, 2, 1, 0, 1, 17, 1, 7, 2, 1, 4, 1, 12]
ninee = (0.01, 4.113, 80)

plt.figure()
plt.plot(np.arange(len(six)), one, 'c.')
plt.plot(np.arange(len(six)), ten, 'k.')
plt.plot(np.arange(len(six)), six, '.')
plt.plot(np.arange(len(six)), seven, 'r.')
plt.plot(np.arange(len(six)), eight, 'g.')
plt.plot(np.arange(len(six)), nine, 'm.')
plt.xlabel('Epochs')
plt.ylabel('Score')
plt.title('Varying Epsilon over 300 Epochs. Eta = 1, Gamma = 1.')
plt.legend(["Epsilon = {}, Avg = {}, Max = {}.".format(onee[0],onee[1], onee[2]),"Epsilon = {}, Avg = {}, Max = {}.".format(tenn[0],tenn[1], tenn[2]),"Epsilon = {}, Avg = {}, Max = {}.".format(sixx[0],sixx[1], sixx[2]),"Epsilon = {}, Avg = {}, Max = {}.".format(sevenn[0],sevenn[1], sevenn[2]), "Epsilon = {}, Avg = {}, Max = {}.".format(eightt[0],eightt[1], eightt[2]), "Epsilon = {}, Avg = {}, Max = {}.".format(ninee[0],ninee[1], ninee[2])])
plt.show()



"""
eta: 0.9, gamma: 1, epsilon: 0.001.
[0, 0, 0, 0, 1, 0, 0, 1, 0, 0, 0, 0, 1, 1, 1, 1, 1, 1, 1, 1, 1, 0, 2, 1, 2, 1, 1, 1, 0, 2, 1, 3, 1, 1, 1, 1, 2, 1, 0, 2, 0, 1, 1, 1, 2, 0, 0, 1, 2, 1, 1, 1, 4, 3, 1, 3, 0, 1, 1, 4, 0, 1, 1, 1, 18, 8, 1, 2, 3, 1, 8, 0, 6, 12, 0, 0, 0, 89, 2, 22, 0, 1, 0, 1, 53, 1, 3, 14, 16, 9, 1, 1, 8, 1, 1, 12, 1, 7, 11, 1, 0, 3, 9, 2, 1, 1, 6, 15, 20, 1, 0, 1, 0, 34, 2, 0, 4, 2, 2, 39, 38, 1, 25, 2, 22, 0, 0, 0, 13, 1, 38, 0, 5, 25, 0, 1, 5, 1, 0, 1, 1, 2, 1, 3, 11, 1, 1, 3, 6, 11, 8, 1, 1, 70, 3, 0, 6, 1, 7, 5, 51, 0, 10, 1, 0, 0, 0, 2, 0, 1, 52, 8, 1, 1, 3, 35, 1, 8, 21, 5, 9, 0, 1, 50, 17, 0, 3, 2, 4, 2, 1, 10, 0, 2, 7, 0, 119, 8, 0, 41, 6, 0, 2, 23, 1, 2, 49, 4, 7, 1, 48, 2, 1, 1, 16, 14, 9, 33, 17, 11, 53, 1, 1, 0, 0, 5, 3, 22, 0, 62, 1, 0, 2, 14, 6, 1, 1, 1, 26, 2, 13, 13, 22, 2, 0, 0, 0, 12, 4, 3, 13, 2, 12, 1, 1, 10, 1, 1, 25, 147, 2, 2, 1, 2, 0, 4, 2, 12, 0, 1, 12, 36, 59, 39, 7, 34, 1, 0, 1, 42, 2, 2, 34, 1, 2, 1, 5, 97, 0, 0, 1, 0, 0, 12, 0, 18, 4, 15, 85, 5]
Average score over all epochs: 8.626666666666667
Max score over all epochs: 147


eta: 0.8, gamma: 1, epsilon: 0.001.
[0, 0, 0, 0, 0, 0, 1, 0, 1, 0, 1, 1, 0, 1, 1, 1, 1, 1, 1, 0, 0, 1, 0, 1, 1, 0, 1, 1, 1, 1, 1, 0, 1, 1, 2, 1, 0, 0, 0, 3, 1, 1, 1, 1, 1, 0, 0, 1, 0, 1, 3, 0, 1, 2, 2, 2, 1, 8, 1, 3, 2, 1, 2, 2, 1, 6, 10, 21, 0, 11, 12, 9, 1, 0, 1, 1, 0, 1, 13, 6, 1, 9, 2, 1, 7, 3, 2, 1, 2, 2, 38, 1, 12, 2, 0, 6, 1, 5, 14, 8, 17, 11, 1, 0, 17, 9, 15, 7, 1, 9, 9, 6, 1, 1, 1, 2, 1, 11, 35, 1, 1, 12, 4, 1, 5, 0, 21, 6, 2, 3, 1, 1, 1, 1, 0, 0, 1, 1, 1, 1, 4, 1, 1, 4, 1, 8, 12, 1, 11, 11, 1, 1, 1, 0, 1, 1, 3, 26, 0, 30, 6, 0, 0, 18, 2, 16, 1, 1, 1, 1, 5, 1, 27, 1, 34, 1, 18, 2, 7, 51, 0, 19, 3, 7, 15, 1, 2, 15, 1, 19, 1, 1, 9, 1, 3, 3, 2, 12, 13, 5, 1, 1, 11, 1, 26, 2, 7, 0, 3, 1, 1, 0, 0, 1, 1, 15, 6, 1, 1, 97, 0, 0, 0, 1, 31, 0, 0, 0, 4, 1, 1, 4, 1, 1, 34, 1, 1, 0, 10, 2, 21, 1, 25, 16, 1, 4, 14, 2, 1, 4, 2, 0, 0, 20, 13, 0, 0, 22, 2, 6, 3, 17, 3, 6, 19, 56, 2, 7, 24, 1, 2, 1, 1, 3, 27, 9, 2, 10, 1, 2, 1, 6, 1, 3, 11, 1, 3, 3, 26, 2, 2, 1, 1, 0, 13, 20, 2, 30, 3, 1]
Average score over all epochs: 5.6066666666666665
Max score over all epochs: 97


eta: 0.7, gamma: 1, epsilon: 0.001.
[1, 0, 0, 0, 0, 0, 0, 0, 1, 2, 3, 1, 0, 0, 1, 0, 1, 1, 0, 1, 2, 0, 1, 0, 1, 0, 1, 1, 1, 0, 1, 1, 1, 1, 1, 0, 1, 2, 1, 1, 2, 1, 0, 2, 1, 2, 0, 1, 0, 2, 1, 2, 2, 2, 2, 1, 4, 0, 2, 0, 1, 2, 6, 1, 11, 0, 23, 7, 12, 0, 1, 1, 14, 0, 15, 10, 14, 1, 92, 0, 1, 0, 22, 2, 4, 3, 16, 0, 3, 2, 4, 94, 0, 0, 10, 8, 3, 3, 0, 0, 3, 2, 8, 0, 0, 10, 0, 5, 0, 1, 5, 0, 5, 0, 0, 0, 23, 1, 1, 1, 35, 2, 1, 1, 5, 22, 2, 0, 0, 2, 1, 5, 18, 5, 10, 39, 3, 2, 1, 55, 14, 0, 48, 28, 1, 0, 34, 6, 11, 0, 6, 44, 21, 0, 17, 1, 1, 1, 1, 0, 14, 23, 0, 19, 0, 0, 1, 18, 8, 1, 55, 1, 0, 2, 0, 1, 8, 11, 0, 0, 5, 29, 2, 28, 4, 45, 1, 55, 8, 4, 1, 2, 60, 1, 0, 17, 21, 20, 2, 0, 0, 3, 0, 20, 15, 15, 2, 10, 1, 2, 1, 10, 20, 21, 7, 2, 6, 4, 0, 0, 32, 3, 1, 1, 8, 9, 1, 14, 1, 75, 1, 0, 1, 0, 57, 1, 68, 15, 86, 0, 36, 2, 10, 42, 1, 1, 1, 3, 0, 1, 0, 43, 42, 2, 24, 1, 17, 1, 0, 0, 5, 26, 14, 12, 6, 133, 5, 10, 1, 26, 55, 0, 1, 102, 1, 21, 0, 1, 8, 1, 1, 4, 1, 1, 1, 30, 0, 2, 0, 0, 1, 0, 28, 7, 0, 1, 0, 16, 35, 1]
Average score over all epochs: 9.046666666666667
Max score over all epochs: 133


eta: 0.6, gamma: 1, epsilon: 0.001.
[1, 0, 1, 2, 1, 0, 1, 0, 0, 1, 0, 1, 2, 1, 0, 0, 0, 2, 1, 2, 2, 0, 2, 1, 1, 1, 0, 0, 1, 0, 1, 0, 1, 1, 1, 1, 1, 0, 1, 1, 1, 2, 2, 0, 1, 2, 1, 1, 1, 0, 0, 2, 0, 0, 2, 0, 0, 1, 1, 1, 5, 2, 1, 1, 0, 7, 3, 1, 3, 2, 1, 6, 2, 3, 2, 19, 3, 15, 13, 3, 0, 2, 4, 8, 0, 6, 0, 22, 2, 9, 1, 16, 0, 1, 1, 4, 18, 1, 9, 1, 4, 0, 2, 6, 7, 5, 4, 21, 3, 3, 2, 2, 1, 2, 2, 1, 0, 1, 0, 9, 1, 0, 0, 5, 8, 2, 0, 6, 8, 3, 0, 1, 4, 1, 0, 3, 1, 42, 3, 1, 1, 7, 1, 1, 7, 2, 1, 1, 1, 2, 1, 1, 1, 4, 0, 1, 0, 1, 35, 7, 4, 0, 12, 57, 1, 1, 1, 2, 5, 35, 1, 1, 10, 20, 3, 1, 10, 1, 0, 28, 0, 10, 0, 4, 0, 0, 1, 1, 2, 6, 0, 13, 0, 19, 8, 0, 0, 0, 2, 0, 1, 14, 20, 10, 9, 34, 2, 0, 0, 0, 20, 0, 11, 1, 0, 0, 24, 0, 16, 4, 2, 1, 13, 38, 16, 0, 2, 2, 8, 3, 1, 0, 24, 22, 3, 2, 0, 17, 3, 0, 2, 0, 0, 2, 4, 2, 11, 5, 3, 6, 2, 5, 12, 2, 21, 44, 7, 2, 17, 10, 1, 24, 13, 1, 0, 1, 6, 52, 0, 0, 4, 9, 3, 0, 11, 1, 1, 1, 0, 1, 0, 1, 11, 2, 4, 8, 0, 0, 2, 25, 9, 57, 1, 5, 12, 1, 34, 3, 0, 5]
Average score over all epochs: 5.113333333333333
Max score over all epochs: 57
"""

six = [0, 0, 0, 0, 1, 0, 0, 1, 0, 0, 0, 0, 1, 1, 1, 1, 1, 1, 1, 1, 1, 0, 2, 1, 2, 1, 1, 1, 0, 2, 1, 3, 1, 1, 1, 1, 2, 1, 0, 2, 0, 1, 1, 1, 2, 0, 0, 1, 2, 1, 1, 1, 4, 3, 1, 3, 0, 1, 1, 4, 0, 1, 1, 1, 18, 8, 1, 2, 3, 1, 8, 0, 6, 12, 0, 0, 0, 89, 2, 22, 0, 1, 0, 1, 53, 1, 3, 14, 16, 9, 1, 1, 8, 1, 1, 12, 1, 7, 11, 1, 0, 3, 9, 2, 1, 1, 6, 15, 20, 1, 0, 1, 0, 34, 2, 0, 4, 2, 2, 39, 38, 1, 25, 2, 22, 0, 0, 0, 13, 1, 38, 0, 5, 25, 0, 1, 5, 1, 0, 1, 1, 2, 1, 3, 11, 1, 1, 3, 6, 11, 8, 1, 1, 70, 3, 0, 6, 1, 7, 5, 51, 0, 10, 1, 0, 0, 0, 2, 0, 1, 52, 8, 1, 1, 3, 35, 1, 8, 21, 5, 9, 0, 1, 50, 17, 0, 3, 2, 4, 2, 1, 10, 0, 2, 7, 0, 119, 8, 0, 41, 6, 0, 2, 23, 1, 2, 49, 4, 7, 1, 48, 2, 1, 1, 16, 14, 9, 33, 17, 11, 53, 1, 1, 0, 0, 5, 3, 22, 0, 62, 1, 0, 2, 14, 6, 1, 1, 1, 26, 2, 13, 13, 22, 2, 0, 0, 0, 12, 4, 3, 13, 2, 12, 1, 1, 10, 1, 1, 25, 147, 2, 2, 1, 2, 0, 4, 2, 12, 0, 1, 12, 36, 59, 39, 7, 34, 1, 0, 1, 42, 2, 2, 34, 1, 2, 1, 5, 97, 0, 0, 1, 0, 0, 12, 0, 18, 4, 15, 85, 5]
sixx =(0.9,8.627, 147)


seven =[0, 0, 0, 0, 0, 0, 1, 0, 1, 0, 1, 1, 0, 1, 1, 1, 1, 1, 1, 0, 0, 1, 0, 1, 1, 0, 1, 1, 1, 1, 1, 0, 1, 1, 2, 1, 0, 0, 0, 3, 1, 1, 1, 1, 1, 0, 0, 1, 0, 1, 3, 0, 1, 2, 2, 2, 1, 8, 1, 3, 2, 1, 2, 2, 1, 6, 10, 21, 0, 11, 12, 9, 1, 0, 1, 1, 0, 1, 13, 6, 1, 9, 2, 1, 7, 3, 2, 1, 2, 2, 38, 1, 12, 2, 0, 6, 1, 5, 14, 8, 17, 11, 1, 0, 17, 9, 15, 7, 1, 9, 9, 6, 1, 1, 1, 2, 1, 11, 35, 1, 1, 12, 4, 1, 5, 0, 21, 6, 2, 3, 1, 1, 1, 1, 0, 0, 1, 1, 1, 1, 4, 1, 1, 4, 1, 8, 12, 1, 11, 11, 1, 1, 1, 0, 1, 1, 3, 26, 0, 30, 6, 0, 0, 18, 2, 16, 1, 1, 1, 1, 5, 1, 27, 1, 34, 1, 18, 2, 7, 51, 0, 19, 3, 7, 15, 1, 2, 15, 1, 19, 1, 1, 9, 1, 3, 3, 2, 12, 13, 5, 1, 1, 11, 1, 26, 2, 7, 0, 3, 1, 1, 0, 0, 1, 1, 15, 6, 1, 1, 97, 0, 0, 0, 1, 31, 0, 0, 0, 4, 1, 1, 4, 1, 1, 34, 1, 1, 0, 10, 2, 21, 1, 25, 16, 1, 4, 14, 2, 1, 4, 2, 0, 0, 20, 13, 0, 0, 22, 2, 6, 3, 17, 3, 6, 19, 56, 2, 7, 24, 1, 2, 1, 1, 3, 27, 9, 2, 10, 1, 2, 1, 6, 1, 3, 11, 1, 3, 3, 26, 2, 2, 1, 1, 0, 13, 20, 2, 30, 3, 1]
sevenn =(0.8,5.607, 97)


eight =[1, 0, 0, 0, 0, 0, 0, 0, 1, 2, 3, 1, 0, 0, 1, 0, 1, 1, 0, 1, 2, 0, 1, 0, 1, 0, 1, 1, 1, 0, 1, 1, 1, 1, 1, 0, 1, 2, 1, 1, 2, 1, 0, 2, 1, 2, 0, 1, 0, 2, 1, 2, 2, 2, 2, 1, 4, 0, 2, 0, 1, 2, 6, 1, 11, 0, 23, 7, 12, 0, 1, 1, 14, 0, 15, 10, 14, 1, 92, 0, 1, 0, 22, 2, 4, 3, 16, 0, 3, 2, 4, 94, 0, 0, 10, 8, 3, 3, 0, 0, 3, 2, 8, 0, 0, 10, 0, 5, 0, 1, 5, 0, 5, 0, 0, 0, 23, 1, 1, 1, 35, 2, 1, 1, 5, 22, 2, 0, 0, 2, 1, 5, 18, 5, 10, 39, 3, 2, 1, 55, 14, 0, 48, 28, 1, 0, 34, 6, 11, 0, 6, 44, 21, 0, 17, 1, 1, 1, 1, 0, 14, 23, 0, 19, 0, 0, 1, 18, 8, 1, 55, 1, 0, 2, 0, 1, 8, 11, 0, 0, 5, 29, 2, 28, 4, 45, 1, 55, 8, 4, 1, 2, 60, 1, 0, 17, 21, 20, 2, 0, 0, 3, 0, 20, 15, 15, 2, 10, 1, 2, 1, 10, 20, 21, 7, 2, 6, 4, 0, 0, 32, 3, 1, 1, 8, 9, 1, 14, 1, 75, 1, 0, 1, 0, 57, 1, 68, 15, 86, 0, 36, 2, 10, 42, 1, 1, 1, 3, 0, 1, 0, 43, 42, 2, 24, 1, 17, 1, 0, 0, 5, 26, 14, 12, 6, 133, 5, 10, 1, 26, 55, 0, 1, 102, 1, 21, 0, 1, 8, 1, 1, 4, 1, 1, 1, 30, 0, 2, 0, 0, 1, 0, 28, 7, 0, 1, 0, 16, 35, 1]
eightt = (0.7,9.047, 133)

nine =[1, 0, 1, 2, 1, 0, 1, 0, 0, 1, 0, 1, 2, 1, 0, 0, 0, 2, 1, 2, 2, 0, 2, 1, 1, 1, 0, 0, 1, 0, 1, 0, 1, 1, 1, 1, 1, 0, 1, 1, 1, 2, 2, 0, 1, 2, 1, 1, 1, 0, 0, 2, 0, 0, 2, 0, 0, 1, 1, 1, 5, 2, 1, 1, 0, 7, 3, 1, 3, 2, 1, 6, 2, 3, 2, 19, 3, 15, 13, 3, 0, 2, 4, 8, 0, 6, 0, 22, 2, 9, 1, 16, 0, 1, 1, 4, 18, 1, 9, 1, 4, 0, 2, 6, 7, 5, 4, 21, 3, 3, 2, 2, 1, 2, 2, 1, 0, 1, 0, 9, 1, 0, 0, 5, 8, 2, 0, 6, 8, 3, 0, 1, 4, 1, 0, 3, 1, 42, 3, 1, 1, 7, 1, 1, 7, 2, 1, 1, 1, 2, 1, 1, 1, 4, 0, 1, 0, 1, 35, 7, 4, 0, 12, 57, 1, 1, 1, 2, 5, 35, 1, 1, 10, 20, 3, 1, 10, 1, 0, 28, 0, 10, 0, 4, 0, 0, 1, 1, 2, 6, 0, 13, 0, 19, 8, 0, 0, 0, 2, 0, 1, 14, 20, 10, 9, 34, 2, 0, 0, 0, 20, 0, 11, 1, 0, 0, 24, 0, 16, 4, 2, 1, 13, 38, 16, 0, 2, 2, 8, 3, 1, 0, 24, 22, 3, 2, 0, 17, 3, 0, 2, 0, 0, 2, 4, 2, 11, 5, 3, 6, 2, 5, 12, 2, 21, 44, 7, 2, 17, 10, 1, 24, 13, 1, 0, 1, 6, 52, 0, 0, 4, 9, 3, 0, 11, 1, 1, 1, 0, 1, 0, 1, 11, 2, 4, 8, 0, 0, 2, 25, 9, 57, 1, 5, 12, 1, 34, 3, 0, 5]
ninee = (0.6,5.133, 57)

ten =[1, 0, 0, 1, 0, 0, 1, 1, 1, 1, 2, 2, 4, 0, 0, 0, 2, 1, 2, 1, 0, 2, 1, 5, 0, 1, 1, 1, 1, 1, 2, 2, 1, 1, 0, 3, 1, 2, 1, 0, 0, 4, 1, 2, 1, 1, 2, 0, 1, 1, 2, 2, 0, 2, 0, 4, 3, 1, 1, 4, 3, 1, 2, 1, 1, 21, 8, 1, 0, 11, 1, 1, 0, 0, 2, 1, 1, 0, 0, 1, 19, 1, 2, 6, 0, 3, 22, 6, 8, 20, 0, 1, 54, 98, 13, 0, 4, 1, 108, 1, 5, 1, 6, 0, 0, 0, 0, 1, 1, 5, 107, 6, 1, 128, 10, 18, 2, 23, 6, 1, 15, 2, 49, 62, 36, 82, 2, 1, 0, 0, 1, 0, 2, 0, 1, 14, 45, 2, 0, 1, 1, 34, 6, 60, 100, 95, 28, 0, 2, 1, 16, 2, 84, 37, 1, 1, 95, 11, 0, 32, 0, 0, 26, 0, 2, 36, 19, 1, 3, 2, 1, 54, 31, 1, 0, 0, 1, 150, 8, 1, 16, 39, 2, 1, 1, 1, 12, 0, 0, 88, 5, 54, 1, 54, 5, 1, 14, 26, 68, 51, 1, 17, 10, 12, 37, 1, 2, 7, 0, 64, 14, 11, 3, 5, 1, 2, 1, 10, 1, 8, 2, 105, 0, 140, 0, 178, 1, 1, 26, 1, 0, 17, 1, 49, 1, 4, 8, 0, 24, 4, 0, 1, 3, 34, 2, 162, 1, 1, 27, 49, 275, 11, 1, 0, 6, 44, 2, 1, 0, 1, 1, 20, 1, 1, 83, 18, 1, 1, 1, 3, 1, 1, 17, 1, 62, 0, 1, 10, 150, 19, 1, 1, 2, 16, 1, 25, 3, 1, 1, 41, 10, 73, 11, 0, 0, 1, 105, 1, 108, 1]
tenn = (1, 15.673, 275)

plt.figure()
plt.plot(np.arange(len(six)), ten, 'k.')
plt.plot(np.arange(len(six)), six, '.')
plt.plot(np.arange(len(six)), seven, 'r.')
plt.plot(np.arange(len(six)), eight, 'g.')
plt.plot(np.arange(len(six)), nine, 'm.')
plt.xlabel('Epochs')
plt.ylabel('Score')
plt.title('Varying Eta over 300 Epochs. Epsilon = 0.001, Gamma = 1.')
plt.legend(["Eta = {}, Avg = {}, Max = {}.".format(tenn[0],tenn[1], tenn[2]), "Eta = {}, Avg = {}, Max = {}.".format(sixx[0],sixx[1], sixx[2]),"Eta = {}, Avg = {}, Max = {}.".format(sevenn[0],sevenn[1], sevenn[2]), "Eta = {}, Avg = {}, Max = {}.".format(eightt[0],eightt[1], eightt[2]), "Eta = {}, Avg = {}, Max = {}.".format(ninee[0],ninee[1], ninee[2])])
plt.show()

